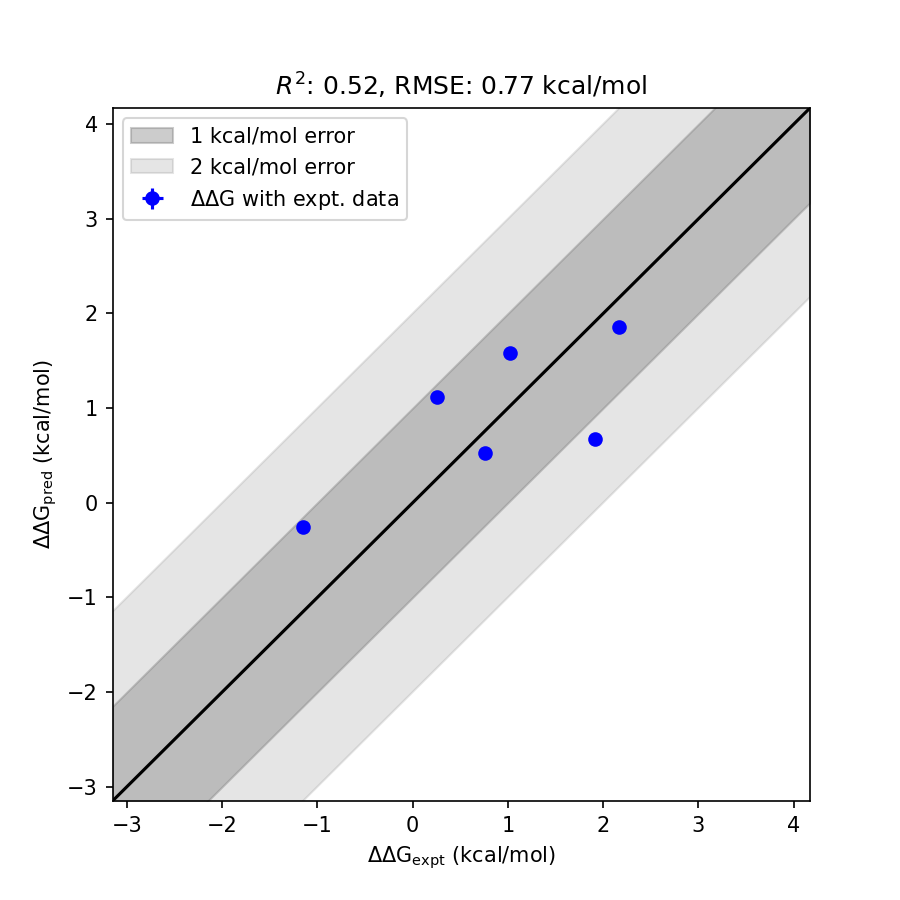

Data behind this chart, as committed beside it:
mol1, mol2, ddG_pred, std_ddG_pred, ddG_expt, std_ddG_expt, has_expt, ddG_diff
11417 (no water pose), 7806 (no water pose), 0.6695, 0.0278, 1.914, 0.0000, True, 1.245
7806 (no water pose), 8696 (no water pose), -0.2537, 0.0259, -1.151, 0.0000, True, 0.8969
10302 (1GJ7 no water pose), 11417 (no water pose), 1.117, 0.0230, 0.2568, 0.0000, True, 0.8602
10302 (1GJ7 no water pose), 8696 (no water pose), 1.581, 0.0240, 1.02, 0.0000, True, 0.5611
10302 (1GJ7 no water pose), 7806 (no water pose), 1.852, 0.0283, 2.171, 0.0000, True, 0.3188
11417 (no water pose), 8696 (no water pose), 0.5227, 0.0234, 0.7634, 0.0000, True, 0.2408
